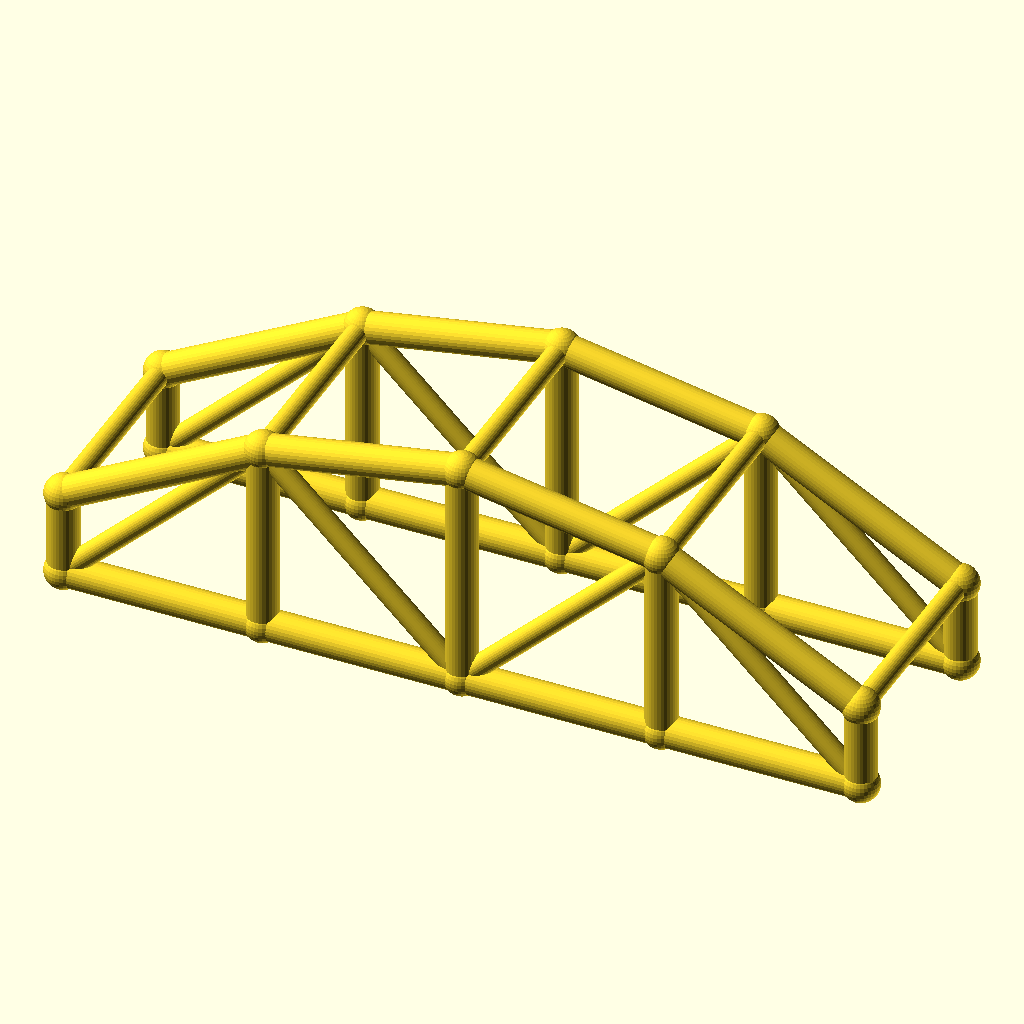
Cell 1: the model at its default parameters.
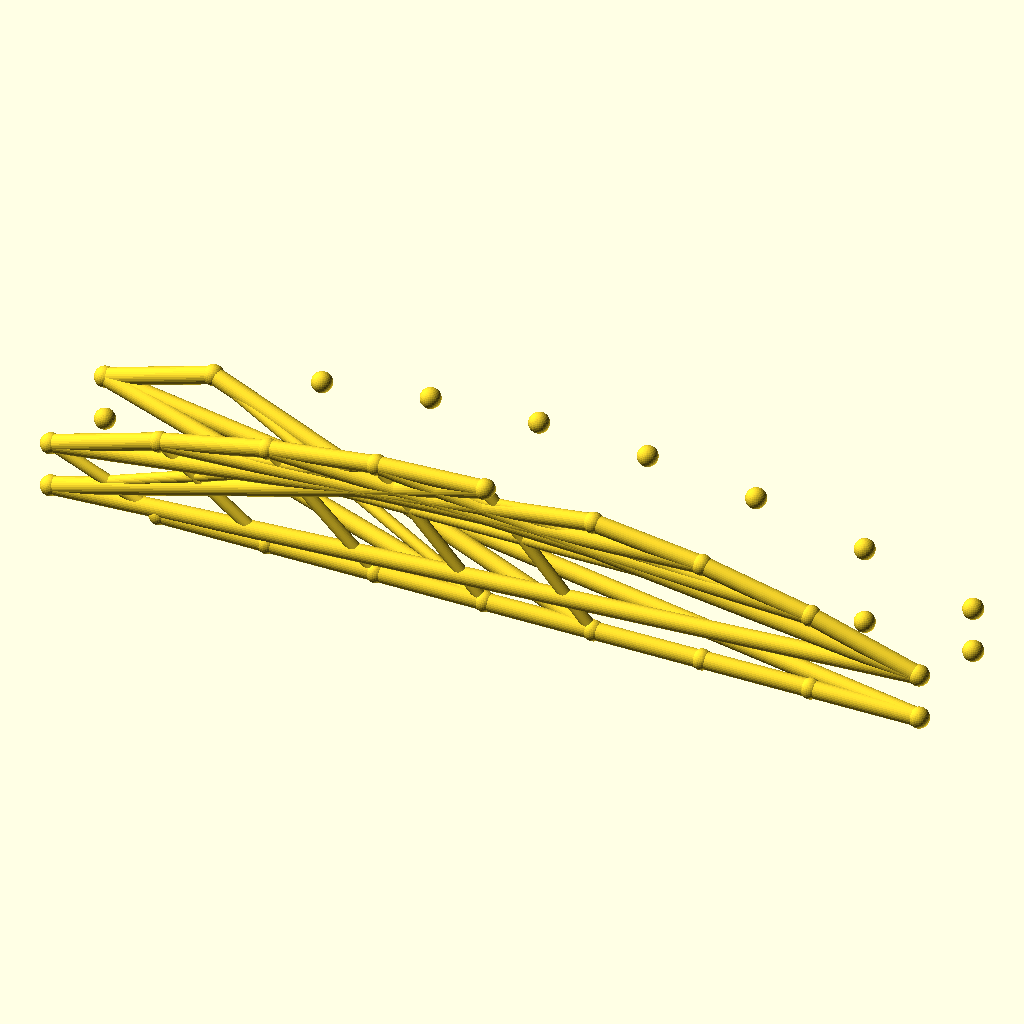
Cell 2 — bays set to 8, the other parameters unchanged.
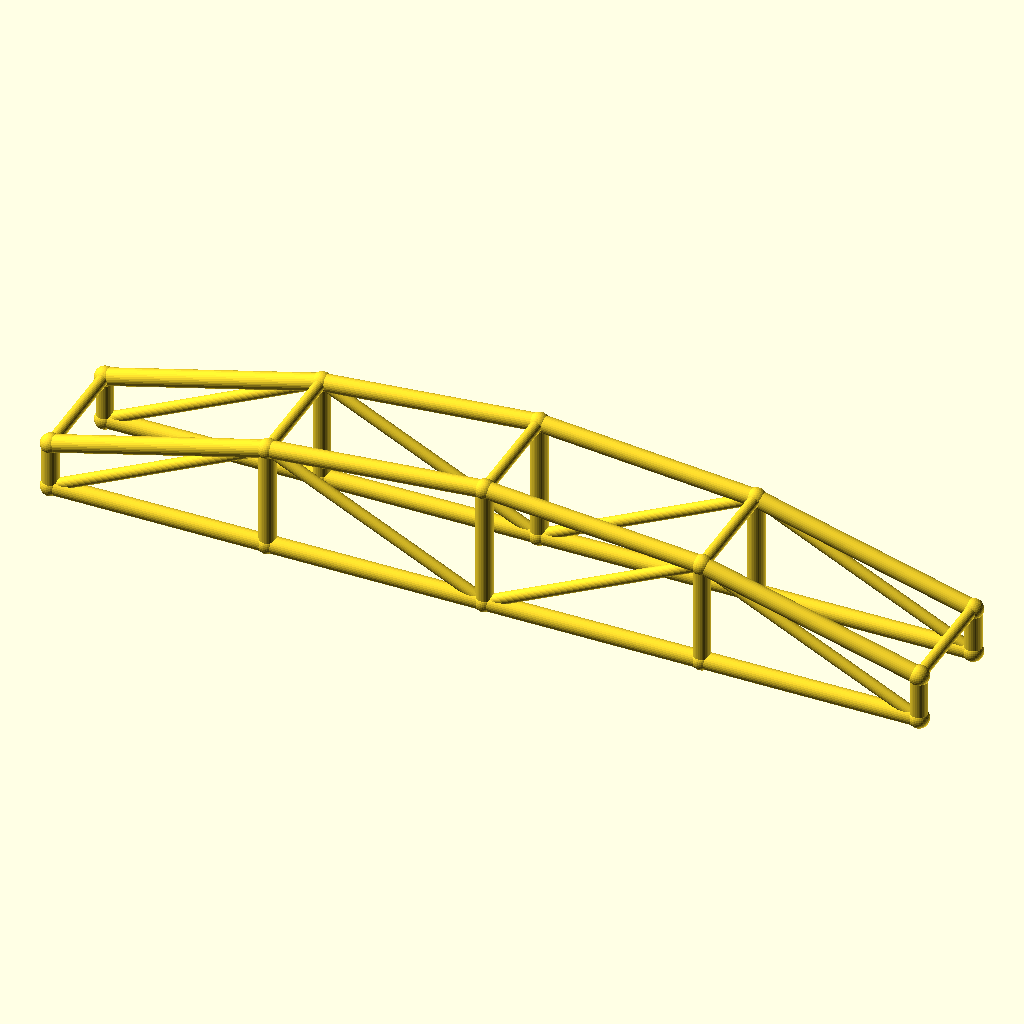
Cell 3 — arch_bay set to 56, the other parameters unchanged.
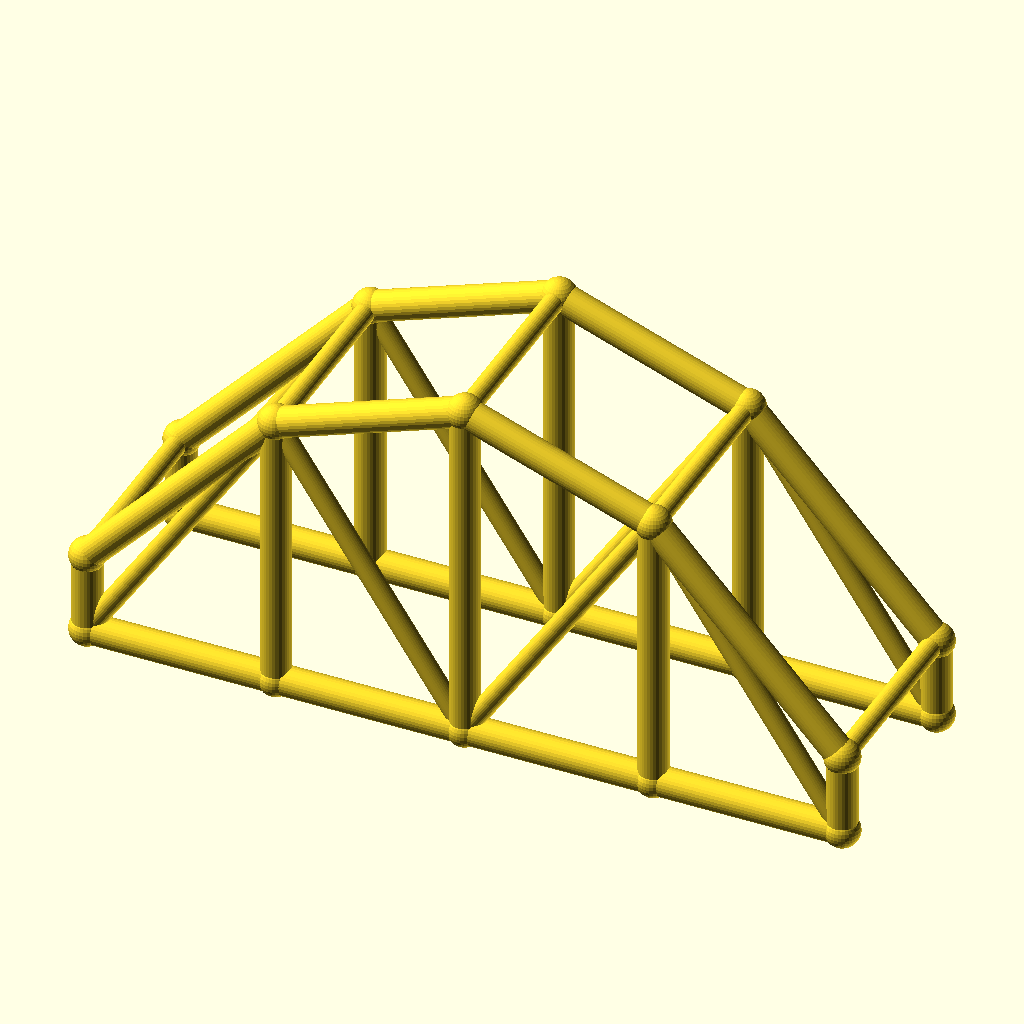
Cell 4 — rise set to 40, the other parameters unchanged.
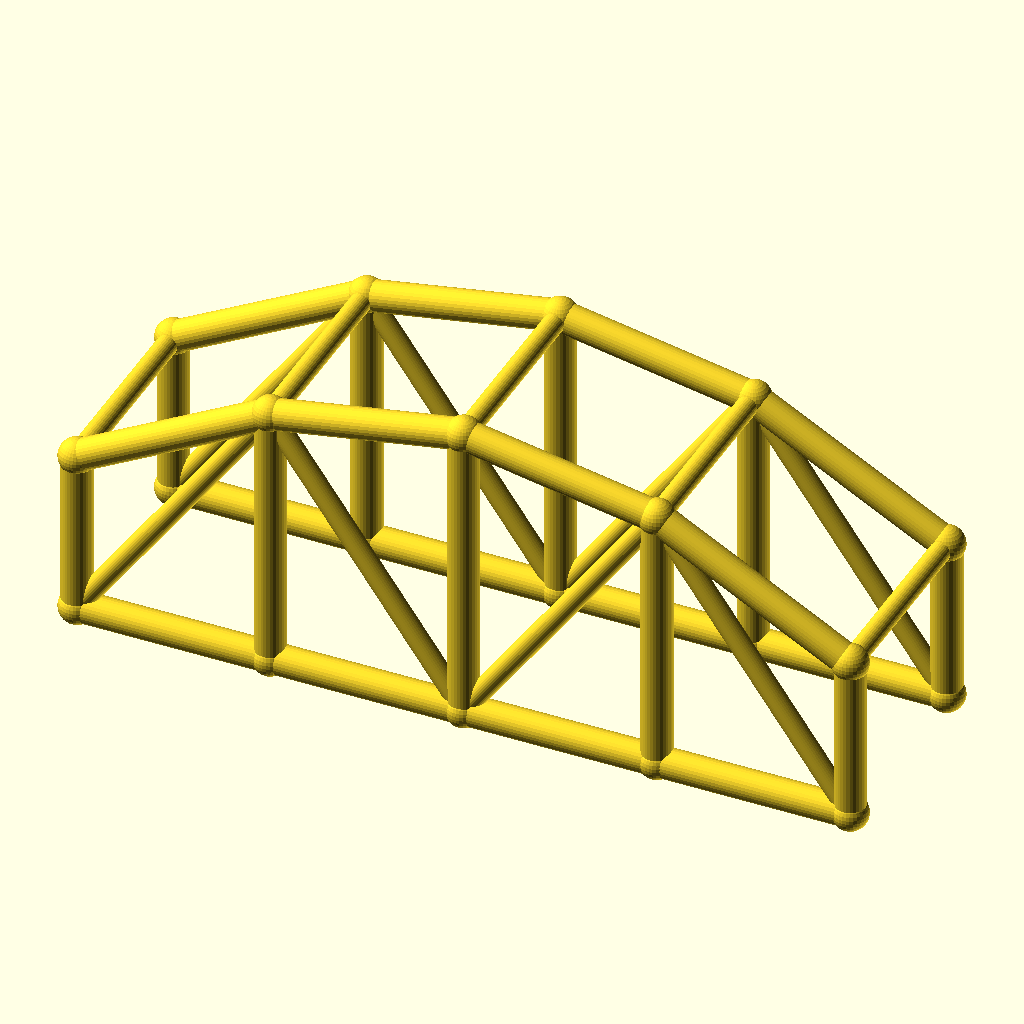
Cell 5: col_h = 24 (everything else at default).
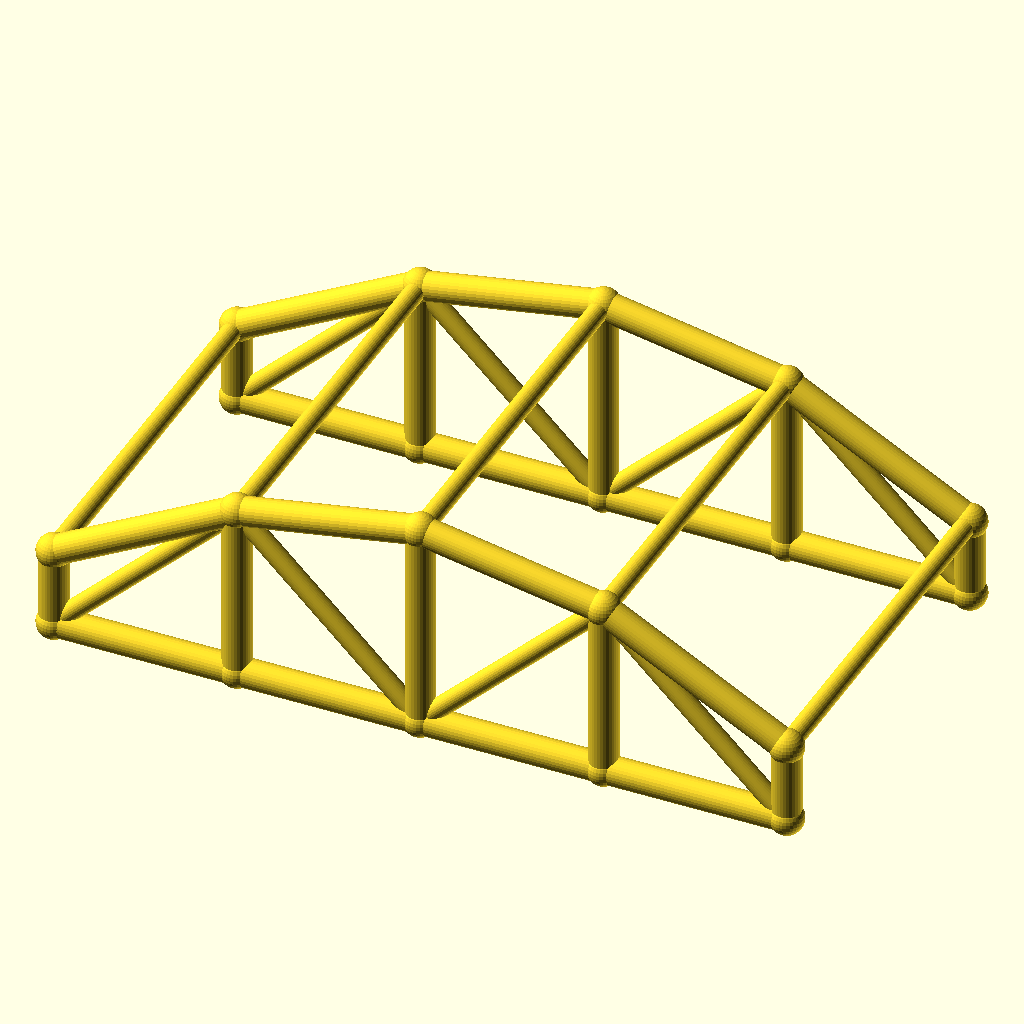
Cell 6 — arch_w set to 60, the other parameters unchanged.
The same orthographic view direction (rotation 55°, 0°, 25°; colour scheme Cornfield) for every cell, with the view re-fitted per cell, so scale and position can differ between cells.
The OpenSCAD source (optional_data/data/wire3/archtruss/scene_0025.scad):
$fn = 32;

// ----------------------------------------------------------------------
// Arch truss pair: 4 bays of 28 mm, rise 20 mm
// ----------------------------------------------------------------------

// --- parameters (mm) ---
bays = 4;                 // number of arch bays
arch_bay = 28;            // bay length, X
rise = 20;                // arch rise over the tie
col_h = 12;               // end post height
arch_w = 30;              // distance between the two trusses, Y
chord_r = 2.2;            // chord radius
brace_r = 1.5;            // web and cross brace radius
joint_r = 2.6;            // joint ball radius

bbox_x = bays * arch_bay + 2 * joint_r;  // overall X, joints included
bbox_y = arch_w + 2 * joint_r;  // overall Y, joints included
bbox_z = col_h + rise + 2 * joint_r;  // overall Z, joints included
chord_d = 2 * chord_r;  // chord stock diameter
brace_d = 2 * brace_r;  // web stock diameter
arch_span = bays * arch_bay;  // truss span
crown_z = col_h + rise;  // crown height over the tie
nodes = concat([for (i = [0 : bays]) [i * arch_bay, 0, col_h + 4 * rise * (i / bays) * (1 - i / bays)]], [for (i = [0 : bays]) [i * arch_bay, 0, 0]], [for (i = [0 : bays]) [i * arch_bay, arch_w, col_h + 4 * rise * (i / bays) * (1 - i / bays)]], [for (i = [0 : bays]) [i * arch_bay, arch_w, 0]]);

module member(a, b, r) {
  /* round stock from joint a to joint b, ends buried in the joint balls */
  d = b - a;
  length = norm(d);
  translate(a) rotate([0, acos(d[2] / length), atan2(d[1], d[0])])
    cylinder(h = length, r = r);
}

module joint(p, r) {
  /* ball at the joint centre, fatter than every member meeting there */
  translate(p) sphere(r = r);
}

/* members - each call is one graph edge */
member(nodes[0], nodes[1], chord_r);
member(nodes[5], nodes[6], chord_r);
member(nodes[1], nodes[2], chord_r);
member(nodes[6], nodes[7], chord_r);
member(nodes[2], nodes[3], chord_r);
member(nodes[7], nodes[8], chord_r);
member(nodes[3], nodes[4], chord_r);
member(nodes[8], nodes[9], chord_r);
member(nodes[0], nodes[5], chord_r);
member(nodes[1], nodes[6], chord_r);
member(nodes[2], nodes[7], chord_r);
member(nodes[3], nodes[8], chord_r);
member(nodes[4], nodes[9], chord_r);
member(nodes[5], nodes[1], brace_r);
member(nodes[1], nodes[7], brace_r);
member(nodes[7], nodes[3], brace_r);
member(nodes[3], nodes[9], brace_r);
member(nodes[10], nodes[11], chord_r);
member(nodes[15], nodes[16], chord_r);
member(nodes[11], nodes[12], chord_r);
member(nodes[16], nodes[17], chord_r);
member(nodes[12], nodes[13], chord_r);
member(nodes[17], nodes[18], chord_r);
member(nodes[13], nodes[14], chord_r);
member(nodes[18], nodes[19], chord_r);
member(nodes[10], nodes[15], chord_r);
member(nodes[11], nodes[16], chord_r);
member(nodes[12], nodes[17], chord_r);
member(nodes[13], nodes[18], chord_r);
member(nodes[14], nodes[19], chord_r);
member(nodes[15], nodes[11], brace_r);
member(nodes[11], nodes[17], brace_r);
member(nodes[17], nodes[13], brace_r);
member(nodes[13], nodes[19], brace_r);
member(nodes[0], nodes[10], brace_r);
member(nodes[1], nodes[11], brace_r);
member(nodes[2], nodes[12], brace_r);
member(nodes[3], nodes[13], brace_r);
member(nodes[4], nodes[14], brace_r);

/* joint balls */
for (p = nodes) joint(p, joint_r);
Parameter table extracted from the source (name, type, default, range or options):
bays: number, default 4
arch_bay: number, default 28
rise: number, default 20
col_h: number, default 12
arch_w: number, default 30
chord_r: number, default 2.2
brace_r: number, default 1.5
joint_r: number, default 2.6
